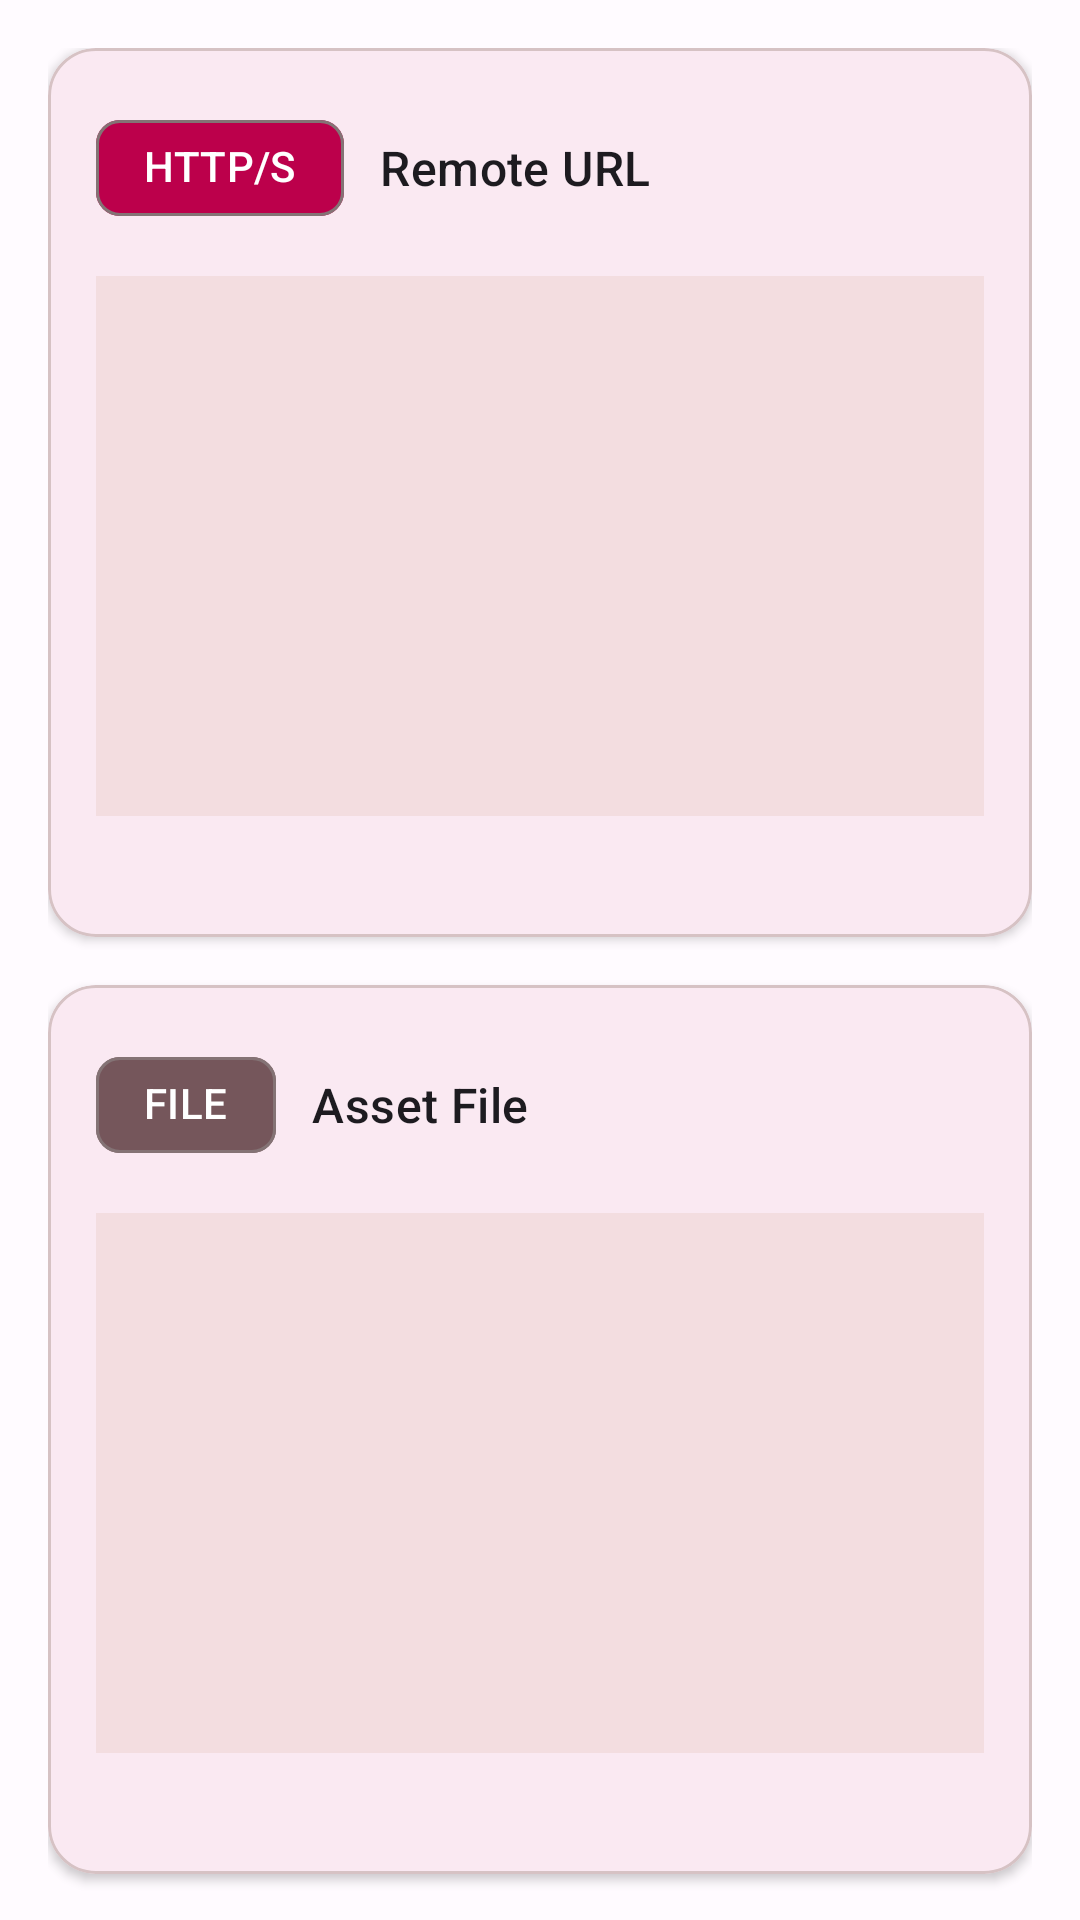

Layout XML and referenced resources for this Android screen:
<!-- AndroidManifest.xml: application theme Theme.SimpleImageLoader -->
<!-- res/layout/fragment_sources.xml -->
<?xml version="1.0" encoding="utf-8"?>
<androidx.core.widget.NestedScrollView xmlns:android="http://schemas.android.com/apk/res/android"
    xmlns:app="http://schemas.android.com/apk/res-auto"
    xmlns:tools="http://schemas.android.com/tools"
    android:id="@+id/scroll_view"
    android:layout_width="match_parent"
    android:layout_height="match_parent"
    android:clipToPadding="false">

    <LinearLayout
        android:layout_width="match_parent"
        android:layout_height="wrap_content"
        android:orientation="vertical"
        android:padding="16dp">

        
        <com.google.android.material.card.MaterialCardView
            android:layout_width="match_parent"
            android:layout_height="wrap_content"
            android:layout_marginBottom="16dp"
            app:cardCornerRadius="16dp"
            app:cardElevation="2dp">

            <LinearLayout
                android:layout_width="match_parent"
                android:layout_height="wrap_content"
                android:orientation="vertical"
                android:padding="16dp">

                <LinearLayout
                    android:layout_width="match_parent"
                    android:layout_height="wrap_content"
                    android:gravity="center_vertical"
                    android:orientation="horizontal">

                    <com.google.android.material.chip.Chip
                        android:layout_width="wrap_content"
                        android:layout_height="wrap_content"
                        android:clickable="false"
                        android:text="HTTP/S"
                        android:textColor="?attr/colorOnPrimary"
                        app:chipBackgroundColor="?attr/colorPrimary" />

                    <TextView
                        android:layout_width="0dp"
                        android:layout_height="wrap_content"
                        android:layout_marginStart="12dp"
                        android:layout_weight="1"
                        android:text="Remote URL"
                        android:textAppearance="@style/TextAppearance.Material3.TitleMedium" />

                </LinearLayout>

                <ImageView
                    android:id="@+id/image_http"
                    android:layout_width="match_parent"
                    android:layout_height="180dp"
                    android:layout_marginTop="12dp"
                    android:background="?attr/colorSurfaceVariant"
                    android:scaleType="centerCrop"
                    tools:ignore="ContentDescription" />

                <TextView
                    android:id="@+id/url_http"
                    android:layout_width="match_parent"
                    android:layout_height="wrap_content"
                    android:layout_marginTop="8dp"
                    android:ellipsize="middle"
                    android:fontFamily="monospace"
                    android:maxLines="1"
                    android:textAppearance="@style/TextAppearance.Material3.BodySmall"
                    android:textColor="?attr/colorOnSurfaceVariant"
                    tools:text="https://example.com/image.jpg" />

            </LinearLayout>

        </com.google.android.material.card.MaterialCardView>

        
        <com.google.android.material.card.MaterialCardView
            android:layout_width="match_parent"
            android:layout_height="wrap_content"
            android:layout_marginBottom="16dp"
            app:cardCornerRadius="16dp"
            app:cardElevation="2dp">

            <LinearLayout
                android:layout_width="match_parent"
                android:layout_height="wrap_content"
                android:orientation="vertical"
                android:padding="16dp">

                <LinearLayout
                    android:layout_width="match_parent"
                    android:layout_height="wrap_content"
                    android:gravity="center_vertical"
                    android:orientation="horizontal">

                    <com.google.android.material.chip.Chip
                        android:layout_width="wrap_content"
                        android:layout_height="wrap_content"
                        android:clickable="false"
                        android:text="FILE"
                        android:textColor="?attr/colorOnSecondary"
                        app:chipBackgroundColor="?attr/colorSecondary" />

                    <TextView
                        android:layout_width="0dp"
                        android:layout_height="wrap_content"
                        android:layout_marginStart="12dp"
                        android:layout_weight="1"
                        android:text="Asset File"
                        android:textAppearance="@style/TextAppearance.Material3.TitleMedium" />

                </LinearLayout>

                <ImageView
                    android:id="@+id/image_file"
                    android:layout_width="match_parent"
                    android:layout_height="180dp"
                    android:layout_marginTop="12dp"
                    android:background="?attr/colorSurfaceVariant"
                    android:scaleType="centerCrop"
                    tools:ignore="ContentDescription" />

                <TextView
                    android:id="@+id/url_file"
                    android:layout_width="match_parent"
                    android:layout_height="wrap_content"
                    android:layout_marginTop="8dp"
                    android:ellipsize="middle"
                    android:fontFamily="monospace"
                    android:maxLines="1"
                    android:textAppearance="@style/TextAppearance.Material3.BodySmall"
                    android:textColor="?attr/colorOnSurfaceVariant"
                    tools:text="file:///android_asset/sample.jpg" />

            </LinearLayout>

        </com.google.android.material.card.MaterialCardView>

        
        <com.google.android.material.card.MaterialCardView
            android:layout_width="match_parent"
            android:layout_height="wrap_content"
            app:cardCornerRadius="16dp"
            app:cardElevation="0dp"
            app:strokeWidth="1dp"
            app:strokeColor="?attr/colorOutlineVariant">

            <LinearLayout
                android:layout_width="match_parent"
                android:layout_height="wrap_content"
                android:orientation="vertical"
                android:padding="16dp">

                <TextView
                    android:layout_width="wrap_content"
                    android:layout_height="wrap_content"
                    android:text="Supported Schemes"
                    android:textAppearance="@style/TextAppearance.Material3.TitleMedium" />

                <TextView
                    android:layout_width="match_parent"
                    android:layout_height="wrap_content"
                    android:layout_marginTop="8dp"
                    android:lineSpacingMultiplier="1.4"
                    android:text="• http:// / https:// — Remote URLs\n• file:///android_asset/ — App assets\n• file:// — Local files\n• content:// — Content providers"
                    android:textAppearance="@style/TextAppearance.Material3.BodyMedium"
                    android:textColor="?attr/colorOnSurfaceVariant" />

            </LinearLayout>

        </com.google.android.material.card.MaterialCardView>

    </LinearLayout>

</androidx.core.widget.NestedScrollView>
<!-- resources referenced by this layout -->
<resources>
  <color name="md_theme_light_primary">#BC004B</color>
  <color name="md_theme_light_onPrimary">#FFFFFF</color>
  <color name="md_theme_light_primaryContainer">#FFD9DE</color>
  <color name="md_theme_light_onPrimaryContainer">#400014</color>
  <color name="md_theme_light_secondary">#75565B</color>
  <color name="md_theme_light_onSecondary">#FFFFFF</color>
  <color name="md_theme_light_secondaryContainer">#FFD9DE</color>
  <color name="md_theme_light_onSecondaryContainer">#2C1519</color>
  <color name="md_theme_light_tertiary">#7A5732</color>
  <color name="md_theme_light_onTertiary">#FFFFFF</color>
  <color name="md_theme_light_tertiaryContainer">#FFDCBE</color>
  <color name="md_theme_light_onTertiaryContainer">#2C1700</color>
  <color name="md_theme_light_error">#BA1A1A</color>
  <color name="md_theme_light_onError">#FFFFFF</color>
  <color name="md_theme_light_errorContainer">#FFDAD6</color>
  <color name="md_theme_light_onErrorContainer">#410002</color>
  <color name="md_theme_light_background">#FFFBFF</color>
  <color name="md_theme_light_onBackground">#201A1B</color>
  <color name="md_theme_light_surface">#FFFBFF</color>
  <color name="md_theme_light_onSurface">#201A1B</color>
  <color name="md_theme_light_surfaceVariant">#F3DDE0</color>
  <color name="md_theme_light_onSurfaceVariant">#524345</color>
  <color name="md_theme_light_outline">#847375</color>
  <color name="md_theme_light_outlineVariant">#D6C2C4</color>
  <color name="md_theme_light_inverseSurface">#362F30</color>
  <color name="md_theme_light_inverseOnSurface">#FBEDEF</color>
  <color name="md_theme_light_inversePrimary">#FFB1C0</color>
</resources>
